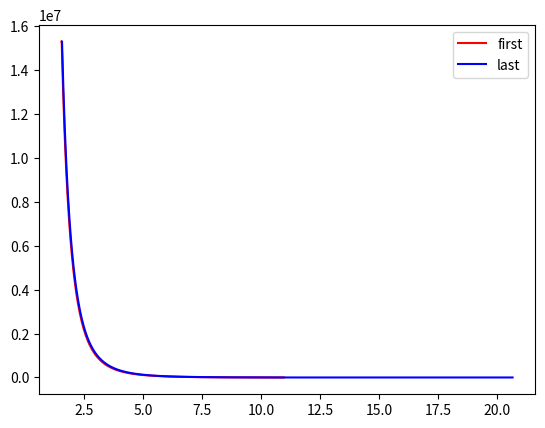

Recreate this plot in Python.
import matplotlib.pyplot as plt

eV = 1
cm = 1
energy = [1.5498 * eV, 1.55174 * eV, 1.55369 * eV, 1.55564 * eV, 1.55759 * eV, 1.55955 * eV, 1.56151 * eV, 1.56348 * eV,
 1.56546 * eV, 1.56744 * eV,
 1.56942 * eV, 1.57141 * eV, 1.5734 * eV, 1.5754 * eV, 1.57741 * eV, 1.57942 * eV, 1.58143 * eV, 1.58345 * eV,
 1.58548 * eV, 1.58751 * eV, 1.58954 * eV,
 1.59158 * eV, 1.59363 * eV, 1.59568 * eV, 1.59773 * eV, 1.5998 * eV, 1.60186 * eV, 1.60394 * eV, 1.60601 * eV,
 1.6081 * eV, 1.61018 * eV, 1.61228 * eV,
 1.61438 * eV, 1.61648 * eV, 1.61859 * eV, 1.62071 * eV, 1.62283 * eV, 1.62496 * eV, 1.62709 * eV, 1.62923 * eV,
 1.63137 * eV, 1.63352 * eV, 1.63568 * eV,
 1.63784 * eV, 1.64 * eV, 1.64217 * eV, 1.64435 * eV, 1.64654 * eV, 1.64873 * eV, 1.65092 * eV, 1.65312 * eV,
 1.65533 * eV, 1.65754 * eV, 1.65976 * eV,
 1.66199 * eV, 1.66422 * eV, 1.66645 * eV, 1.6687 * eV, 1.67095 * eV, 1.6732 * eV, 1.67546 * eV, 1.67773 * eV,
 1.68 * eV, 1.68228 * eV, 1.68457 * eV,
 1.68686 * eV, 1.68916 * eV, 1.69146 * eV, 1.69377 * eV, 1.69609 * eV, 1.69841 * eV, 1.70074 * eV, 1.70308 * eV,
 1.70542 * eV, 1.70777 * eV, 1.71013 * eV,
 1.71249 * eV, 1.71486 * eV, 1.71723 * eV, 1.71961 * eV, 1.722 * eV, 1.7244 * eV, 1.7268 * eV, 1.72921 * eV,
 1.73162 * eV, 1.73404 * eV, 1.73647 * eV,
 1.73891 * eV, 1.74135 * eV, 1.7438 * eV, 1.74626 * eV, 1.74872 * eV, 1.75119 * eV, 1.75367 * eV, 1.75615 * eV,
 1.75864 * eV, 1.76114 * eV, 1.76364 * eV,
 1.76616 * eV, 1.76868 * eV, 1.7712 * eV, 1.77374 * eV, 1.77628 * eV, 1.77883 * eV, 1.78138 * eV, 1.78395 * eV,
 1.78652 * eV, 1.78909 * eV, 1.79168 * eV,
 1.79427 * eV, 1.79687 * eV, 1.79948 * eV, 1.8021 * eV, 1.80472 * eV, 1.80735 * eV, 1.80999 * eV, 1.81263 * eV,
 1.81529 * eV, 1.81795 * eV, 1.82062 * eV,
 1.8233 * eV, 1.82598 * eV, 1.82868 * eV, 1.83138 * eV, 1.83409 * eV, 1.8368 * eV, 1.83953 * eV, 1.84226 * eV,
 1.845 * eV, 1.84775 * eV, 1.85051 * eV,
 1.85328 * eV, 1.85605 * eV, 1.85883 * eV, 1.86162 * eV, 1.86442 * eV, 1.86723 * eV, 1.87005 * eV, 1.87287 * eV,
 1.87571 * eV, 1.87855 * eV, 1.8814 * eV,
 1.88426 * eV, 1.88713 * eV, 1.89 * eV, 1.89289 * eV, 1.89578 * eV, 1.89869 * eV, 1.9016 * eV, 1.90452 * eV,
 1.90745 * eV, 1.91039 * eV, 1.91334 * eV,
 1.91629 * eV, 1.91926 * eV, 1.92224 * eV, 1.92522 * eV, 1.92821 * eV, 1.93122 * eV, 1.93423 * eV, 1.93725 * eV,
 1.94028 * eV, 1.94333 * eV, 1.94638 * eV,
 1.94944 * eV, 1.95251 * eV, 1.95559 * eV, 1.95868 * eV, 1.96178 * eV, 1.96488 * eV, 1.968 * eV, 1.97113 * eV,
 1.97427 * eV, 1.97742 * eV, 1.98058 * eV,
 1.98375 * eV, 1.98693 * eV, 1.99012 * eV, 1.99331 * eV, 1.99652 * eV, 1.99975 * eV, 2.00298 * eV, 2.00622 * eV,
 2.00947 * eV, 2.01273 * eV, 2.016 * eV,
 2.01929 * eV, 2.02258 * eV, 2.02589 * eV, 2.0292 * eV, 2.03253 * eV, 2.03587 * eV, 2.03921 * eV, 2.04257 * eV,
 2.04594 * eV, 2.04933 * eV, 2.05272 * eV,
 2.05612 * eV, 2.05954 * eV, 2.06296 * eV, 2.0664 * eV, 2.06985 * eV, 2.07331 * eV, 2.07679 * eV, 2.08027 * eV,
 2.08377 * eV, 2.08728 * eV, 2.0908 * eV,
 2.09433 * eV, 2.09787 * eV, 2.10143 * eV, 2.10499 * eV, 2.10857 * eV, 2.11217 * eV, 2.11577 * eV, 2.11939 * eV,
 2.12302 * eV, 2.12666 * eV, 2.13031 * eV,
 2.13398 * eV, 2.13766 * eV, 2.14135 * eV, 2.14506 * eV, 2.14877 * eV, 2.1525 * eV, 2.15625 * eV, 2.16 * eV,
 2.16377 * eV, 2.16756 * eV, 2.17135 * eV,
 2.17516 * eV, 2.17898 * eV, 2.18282 * eV, 2.18667 * eV, 2.19053 * eV, 2.19441 * eV, 2.1983 * eV, 2.20221 * eV,
 2.20612 * eV, 2.21006 * eV, 2.214 * eV,
 2.21796 * eV, 2.22194 * eV, 2.22593 * eV, 2.22993 * eV, 2.23395 * eV, 2.23798 * eV, 2.24203 * eV, 2.24609 * eV,
 2.25017 * eV, 2.25426 * eV, 2.25836 * eV,
 2.26249 * eV, 2.26662 * eV, 2.27077 * eV, 2.27494 * eV, 2.27912 * eV, 2.28332 * eV, 2.28753 * eV, 2.29176 * eV,
 2.296 * eV, 2.30026 * eV, 2.30454 * eV,
 2.30883 * eV, 2.31314 * eV, 2.31746 * eV, 2.3218 * eV, 2.32616 * eV, 2.33053 * eV, 2.33492 * eV, 2.33932 * eV,
 2.34375 * eV, 2.34819 * eV, 2.35264 * eV,
 2.35711 * eV, 2.3616 * eV, 2.36611 * eV, 2.37063 * eV, 2.37518 * eV, 2.37973 * eV, 2.38431 * eV, 2.38891 * eV,
 2.39352 * eV, 2.39815 * eV, 2.40279 * eV,
 2.40746 * eV, 2.41214 * eV, 2.41685 * eV, 2.42157 * eV, 2.42631 * eV, 2.43106 * eV, 2.43584 * eV, 2.44063 * eV,
 2.44545 * eV, 2.45028 * eV, 2.45513 * eV,
 2.46 * eV, 2.46489 * eV, 2.4698 * eV, 2.47473 * eV, 2.47968 * eV, 2.48465 * eV, 2.48964 * eV, 2.49465 * eV,
 2.49968 * eV, 2.50473 * eV, 2.5098 * eV,
 2.51489 * eV, 2.52 * eV, 2.52514 * eV, 2.53029 * eV, 2.53546 * eV, 2.54066 * eV, 2.54588 * eV, 2.55112 * eV,
 2.55638 * eV, 2.56166 * eV, 2.56696 * eV,
 2.57229 * eV, 2.57763 * eV, 2.583 * eV, 2.5884 * eV, 2.59381 * eV, 2.59925 * eV, 2.60471 * eV, 2.61019 * eV,
 2.6157 * eV, 2.62123 * eV, 2.62678 * eV,
 2.63236 * eV, 2.63796 * eV, 2.64359 * eV, 2.64924 * eV, 2.65491 * eV, 2.6606 * eV, 2.66633 * eV, 2.67207 * eV,
 2.67784 * eV, 2.68364 * eV, 2.68946 * eV,
 2.69531 * eV, 2.70118 * eV, 2.70708 * eV, 2.713 * eV, 2.71895 * eV, 2.72493 * eV, 2.73093 * eV, 2.73696 * eV,
 2.74301 * eV, 2.7491 * eV, 2.7552 * eV,
 2.76134 * eV, 2.7675 * eV, 2.7737 * eV, 2.77991 * eV, 2.78616 * eV, 2.79244 * eV, 2.79874 * eV, 2.80507 * eV,
 2.81143 * eV, 2.81782 * eV, 2.82424 * eV,
 2.83069 * eV, 2.83717 * eV, 2.84367 * eV, 2.85021 * eV, 2.85678 * eV, 2.86338 * eV, 2.87 * eV, 2.87666 * eV,
 2.88335 * eV, 2.89007 * eV, 2.89683 * eV,
 2.90361 * eV, 2.91043 * eV, 2.91728 * eV, 2.92416 * eV, 2.93107 * eV, 2.93801 * eV, 2.94499 * eV, 2.952 * eV,
 2.95905 * eV, 2.96613 * eV, 2.97324 * eV,
 2.98039 * eV, 2.98757 * eV, 2.99479 * eV, 3.00204 * eV, 3.00933 * eV, 3.01665 * eV, 3.024 * eV, 3.0314 * eV,
 3.03883 * eV, 3.04629 * eV, 3.0538 * eV,
 3.06134 * eV, 3.06892 * eV, 3.07653 * eV, 3.08418 * eV, 3.09188 * eV, 3.0996 * eV, 3.10737 * eV, 3.11518 * eV,
 3.12303 * eV, 3.13091 * eV, 3.13884 * eV,
 3.14681 * eV, 3.15481 * eV, 3.16286 * eV, 3.17095 * eV, 3.17908 * eV, 3.18725 * eV, 3.19547 * eV, 3.20373 * eV,
 3.21203 * eV, 3.22037 * eV, 3.22875 * eV,
 3.23719 * eV, 3.24566 * eV, 3.25418 * eV, 3.26274 * eV, 3.27135 * eV, 3.28001 * eV, 3.28871 * eV, 3.29745 * eV,
 3.30625 * eV, 3.31509 * eV, 3.32397 * eV,
 3.33291 * eV, 3.34189 * eV, 3.35092 * eV, 3.36001 * eV, 3.36914 * eV, 3.37832 * eV, 3.38755 * eV, 3.39683 * eV,
 3.40616 * eV, 3.41554 * eV, 3.42498 * eV,
 3.43447 * eV, 3.44401 * eV, 3.4536 * eV, 3.46325 * eV, 3.47295 * eV, 3.4827 * eV, 3.49251 * eV, 3.50238 * eV,
 3.5123 * eV, 3.52228 * eV, 3.53231 * eV,
 3.54241 * eV, 3.55256 * eV, 3.56276 * eV, 3.57303 * eV, 3.58336 * eV, 3.59374 * eV, 3.60419 * eV, 3.6147 * eV,
 3.62527 * eV, 3.6359 * eV, 3.64659 * eV,
 3.65735 * eV, 3.66817 * eV, 3.67906 * eV, 3.69001 * eV, 3.70102 * eV, 3.7121 * eV, 3.72325 * eV, 3.73446 * eV,
 3.74575 * eV, 3.7571 * eV, 3.76852 * eV,
 3.78001 * eV, 3.79157 * eV, 3.8032 * eV, 3.8149 * eV, 3.82667 * eV, 3.83852 * eV, 3.85044 * eV, 3.86244 * eV,
 3.87451 * eV, 3.88665 * eV, 3.89887 * eV,
 3.91117 * eV, 3.92355 * eV, 3.93601 * eV, 3.94854 * eV, 3.96116 * eV, 3.97385 * eV, 3.98663 * eV, 3.99949 * eV,
 4.01243 * eV, 4.02546 * eV, 4.03857 * eV,
 4.05177 * eV, 4.06506 * eV, 4.07843 * eV, 4.09189 * eV, 4.10544 * eV, 4.11908 * eV, 4.13281 * eV, 4.14663 * eV,
 4.16054 * eV, 4.17455 * eV, 4.18866 * eV,
 4.20285 * eV, 4.21715 * eV, 4.23154 * eV, 4.24603 * eV, 4.26063 * eV, 4.27532 * eV, 4.29011 * eV, 4.30501 * eV,
 4.32001 * eV, 4.33511 * eV, 4.35032 * eV,
 4.36564 * eV, 4.38107 * eV, 4.3966 * eV, 4.41225 * eV, 4.42801 * eV, 4.44388 * eV, 4.45986 * eV, 4.47596 * eV,
 4.49218 * eV, 4.50852 * eV, 4.52497 * eV,
 4.54155 * eV, 4.55824 * eV, 4.57506 * eV, 4.59201 * eV, 4.60908 * eV, 4.62628 * eV, 4.6436 * eV, 4.66106 * eV,
 4.67865 * eV, 4.69637 * eV, 4.71423 * eV,
 4.73222 * eV, 4.75035 * eV, 4.76862 * eV, 4.78703 * eV, 4.80559 * eV, 4.82429 * eV, 4.84313 * eV, 4.86213 * eV,
 4.88127 * eV, 4.90056 * eV, 4.92001 * eV,
 4.93961 * eV, 4.95937 * eV, 4.97928 * eV, 4.99936 * eV, 5.0196 * eV, 5.04001 * eV, 5.06058 * eV, 5.08132 * eV,
 5.10223 * eV, 5.12331 * eV, 5.14457 * eV,
 5.16601 * eV, 5.18762 * eV, 5.20942 * eV, 5.2314 * eV, 5.25357 * eV, 5.27592 * eV, 5.29847 * eV, 5.32121 * eV,
 5.34415 * eV, 5.36728 * eV, 5.39062 * eV,
 5.41416 * eV, 5.4379 * eV, 5.46186 * eV, 5.48603 * eV, 5.51041 * eV, 5.53501 * eV, 5.55983 * eV, 5.58487 * eV,
 5.61014 * eV, 5.63564 * eV, 5.66138 * eV,
 5.68735 * eV, 5.71356 * eV, 5.74001 * eV, 5.76671 * eV, 5.79365 * eV, 5.82085 * eV, 5.84831 * eV, 5.87603 * eV,
 5.90401 * eV, 5.93226 * eV, 5.96078 * eV,
 5.98957 * eV, 6.01865 * eV, 6.04801 * eV, 6.07766 * eV, 6.1076 * eV, 6.13783 * eV, 6.16837 * eV, 6.19921 * eV,
 6.23036 * eV, 6.26183 * eV, 6.29361 * eV,
 6.32572 * eV, 6.35816 * eV, 6.39094 * eV, 6.42405 * eV, 6.45751 * eV, 6.49132 * eV, 6.52548 * eV, 6.56001 * eV,
 6.5949 * eV, 6.63017 * eV, 6.66582 * eV,
 6.70185 * eV, 6.73827 * eV, 6.77509 * eV, 6.81232 * eV, 6.84996 * eV, 6.88801 * eV, 6.92649 * eV, 6.9654 * eV,
 7.00476 * eV, 7.04456 * eV, 7.08481 * eV,
 7.12553 * eV, 7.16672 * eV, 7.20838 * eV, 7.25054 * eV, 7.29319 * eV, 7.33634 * eV, 7.38001 * eV, 7.4242 * eV,
 7.46893 * eV, 7.51419 * eV, 7.56001 * eV,
 7.60639 * eV, 7.65335 * eV, 7.70088 * eV, 7.74901 * eV, 7.79775 * eV, 7.8471 * eV, 7.89708 * eV, 7.9477 * eV,
 7.99898 * eV, 8.05092 * eV, 8.10354 * eV,
 8.15685 * eV, 8.21087 * eV, 8.26561 * eV, 8.32109 * eV, 8.37731 * eV, 8.4343 * eV, 8.49207 * eV, 8.55063 * eV,
 8.61001 * eV, 8.67022 * eV, 8.73128 * eV,
 8.79321 * eV, 8.85601 * eV, 8.91973 * eV, 8.98436 * eV, 9.04994 * eV, 9.11648 * eV, 9.18401 * eV, 9.25255 * eV,
 9.32212 * eV, 9.39274 * eV, 9.46444 * eV,
 9.53725 * eV, 9.61118 * eV, 9.68626 * eV, 9.76254 * eV, 9.84002 * eV, 9.91874 * eV, 9.99872 * eV, 10.08 * eV,
 10.1626 * eV, 10.2466 * eV, 10.332 * eV,
 10.4188 * eV, 10.5071 * eV, 10.5969 * eV, 10.6883 * eV, 10.7812 * eV, 10.8758 * eV, 10.9721 * eV, 11.07 * eV,
 11.1697 * eV, 11.2713 * eV, 11.3747 * eV,
 11.48 * eV, 11.5873 * eV, 20.664 * eV]

absl = [1.531e+07 * cm, 1.531e+07 * cm, 1.523e+07 * cm, 1.514e+07 * cm, 1.506e+07 * cm, 1.498e+07 * cm,
                       1.491e+07 * cm, 1.483e+07 * cm, 1.475e+07 * cm, 1.467e+07 * cm,
                       1.459e+07 * cm, 1.451e+07 * cm, 1.444e+07 * cm, 1.436e+07 * cm, 1.428e+07 * cm, 1.421e+07 * cm,
                       1.413e+07 * cm, 1.406e+07 * cm, 1.398e+07 * cm, 1.391e+07 * cm, 1.383e+07 * cm,
                       1.376e+07 * cm, 1.368e+07 * cm, 1.361e+07 * cm, 1.354e+07 * cm, 1.347e+07 * cm, 1.339e+07 * cm,
                       1.332e+07 * cm, 1.325e+07 * cm, 1.318e+07 * cm, 1.311e+07 * cm, 1.304e+07 * cm,
                       1.297e+07 * cm, 1.29e+07 * cm, 1.283e+07 * cm, 1.276e+07 * cm, 1.269e+07 * cm, 1.262e+07 * cm,
                       1.255e+07 * cm, 1.248e+07 * cm, 1.241e+07 * cm, 1.235e+07 * cm, 1.228e+07 * cm,
                       1.221e+07 * cm, 1.215e+07 * cm, 1.208e+07 * cm, 1.201e+07 * cm, 1.195e+07 * cm, 1.188e+07 * cm,
                       1.182e+07 * cm, 1.175e+07 * cm, 1.169e+07 * cm, 1.162e+07 * cm, 1.156e+07 * cm,
                       1.149e+07 * cm, 1.143e+07 * cm, 1.137e+07 * cm, 1.13e+07 * cm, 1.124e+07 * cm, 1.118e+07 * cm,
                       1.112e+07 * cm, 1.106e+07 * cm, 1.099e+07 * cm, 1.093e+07 * cm, 1.087e+07 * cm,
                       1.081e+07 * cm, 1.075e+07 * cm, 1.069e+07 * cm, 1.063e+07 * cm, 1.057e+07 * cm, 1.051e+07 * cm,
                       1.045e+07 * cm, 1.039e+07 * cm, 1.033e+07 * cm, 1.028e+07 * cm, 1.022e+07 * cm,
                       1.016e+07 * cm, 1.01e+07 * cm, 1.005e+07 * cm, 9.988e+06 * cm, 9.931e+06 * cm, 9.875e+06 * cm,
                       9.818e+06 * cm, 9.762e+06 * cm, 9.706e+06 * cm, 9.651e+06 * cm, 9.596e+06 * cm,
                       9.541e+06 * cm, 9.486e+06 * cm, 9.431e+06 * cm, 9.377e+06 * cm, 9.323e+06 * cm, 9.269e+06 * cm,
                       9.215e+06 * cm, 9.162e+06 * cm, 9.109e+06 * cm, 9.056e+06 * cm, 9.003e+06 * cm,
                       8.951e+06 * cm, 8.898e+06 * cm, 8.847e+06 * cm, 8.795e+06 * cm, 8.743e+06 * cm, 8.692e+06 * cm,
                       8.641e+06 * cm, 8.59e+06 * cm, 8.54e+06 * cm, 8.489e+06 * cm, 8.439e+06 * cm,
                       8.389e+06 * cm, 8.34e+06 * cm, 8.29e+06 * cm, 8.241e+06 * cm, 8.192e+06 * cm, 8.143e+06 * cm,
                       8.095e+06 * cm, 8.047e+06 * cm, 7.998e+06 * cm, 7.951e+06 * cm, 7.903e+06 * cm,
                       7.856e+06 * cm, 7.808e+06 * cm, 7.761e+06 * cm, 7.715e+06 * cm, 7.668e+06 * cm, 7.622e+06 * cm,
                       7.576e+06 * cm, 7.53e+06 * cm, 7.484e+06 * cm, 7.438e+06 * cm, 7.393e+06 * cm,
                       7.348e+06 * cm, 7.303e+06 * cm, 7.259e+06 * cm, 7.214e+06 * cm, 7.17e+06 * cm, 7.126e+06 * cm,
                       7.082e+06 * cm, 7.038e+06 * cm, 6.995e+06 * cm, 6.952e+06 * cm, 6.909e+06 * cm,
                       6.866e+06 * cm, 6.823e+06 * cm, 6.781e+06 * cm, 6.739e+06 * cm, 6.697e+06 * cm, 6.655e+06 * cm,
                       6.613e+06 * cm, 6.572e+06 * cm, 6.531e+06 * cm, 6.49e+06 * cm, 6.449e+06 * cm,
                       6.408e+06 * cm, 6.368e+06 * cm, 6.328e+06 * cm, 6.288e+06 * cm, 6.248e+06 * cm, 6.208e+06 * cm,
                       6.169e+06 * cm, 6.129e+06 * cm, 6.09e+06 * cm, 6.051e+06 * cm, 6.013e+06 * cm,
                       5.974e+06 * cm, 5.936e+06 * cm, 5.898e+06 * cm, 5.86e+06 * cm, 5.822e+06 * cm, 5.784e+06 * cm,
                       5.747e+06 * cm, 5.71e+06 * cm, 5.673e+06 * cm, 5.636e+06 * cm, 5.599e+06 * cm,
                       5.563e+06 * cm, 5.526e+06 * cm, 5.49e+06 * cm, 5.454e+06 * cm, 5.418e+06 * cm, 5.383e+06 * cm,
                       5.347e+06 * cm, 5.312e+06 * cm, 5.277e+06 * cm, 5.242e+06 * cm, 5.207e+06 * cm,
                       5.173e+06 * cm, 5.138e+06 * cm, 5.104e+06 * cm, 5.07e+06 * cm, 5.036e+06 * cm, 5.002e+06 * cm,
                       4.969e+06 * cm, 4.936e+06 * cm, 4.902e+06 * cm, 4.869e+06 * cm, 4.837e+06 * cm,
                       4.804e+06 * cm, 4.771e+06 * cm, 4.739e+06 * cm, 4.707e+06 * cm, 4.675e+06 * cm, 4.643e+06 * cm,
                       4.611e+06 * cm, 4.58e+06 * cm, 4.548e+06 * cm, 4.517e+06 * cm, 4.486e+06 * cm,
                       4.455e+06 * cm, 4.424e+06 * cm, 4.394e+06 * cm, 4.363e+06 * cm, 4.333e+06 * cm, 4.303e+06 * cm,
                       4.273e+06 * cm, 4.243e+06 * cm, 4.214e+06 * cm, 4.184e+06 * cm, 4.155e+06 * cm,
                       4.126e+06 * cm, 4.097e+06 * cm, 4.068e+06 * cm, 4.039e+06 * cm, 4.011e+06 * cm, 3.982e+06 * cm,
                       3.954e+06 * cm, 3.926e+06 * cm, 3.898e+06 * cm, 3.87e+06 * cm, 3.842e+06 * cm,
                       3.815e+06 * cm, 3.788e+06 * cm, 3.76e+06 * cm, 3.733e+06 * cm, 3.706e+06 * cm, 3.68e+06 * cm,
                       3.653e+06 * cm, 3.627e+06 * cm, 3.6e+06 * cm, 3.574e+06 * cm, 3.548e+06 * cm,
                       3.522e+06 * cm, 3.496e+06 * cm, 3.471e+06 * cm, 3.445e+06 * cm, 3.42e+06 * cm, 3.395e+06 * cm,
                       3.37e+06 * cm, 3.345e+06 * cm, 3.32e+06 * cm, 3.295e+06 * cm, 3.271e+06 * cm,
                       3.246e+06 * cm, 3.222e+06 * cm, 3.198e+06 * cm, 3.174e+06 * cm, 3.15e+06 * cm, 3.126e+06 * cm,
                       3.103e+06 * cm, 3.079e+06 * cm, 3.056e+06 * cm, 3.033e+06 * cm, 3.01e+06 * cm,
                       2.987e+06 * cm, 2.964e+06 * cm, 2.942e+06 * cm, 2.919e+06 * cm, 2.897e+06 * cm, 2.874e+06 * cm,
                       2.852e+06 * cm, 2.83e+06 * cm, 2.808e+06 * cm, 2.787e+06 * cm, 2.765e+06 * cm,
                       2.744e+06 * cm, 2.722e+06 * cm, 2.701e+06 * cm, 2.68e+06 * cm, 2.659e+06 * cm, 2.638e+06 * cm,
                       2.617e+06 * cm, 2.597e+06 * cm, 2.576e+06 * cm, 2.556e+06 * cm, 2.535e+06 * cm,
                       2.515e+06 * cm, 2.495e+06 * cm, 2.475e+06 * cm, 2.455e+06 * cm, 2.436e+06 * cm, 2.416e+06 * cm,
                       2.397e+06 * cm, 2.378e+06 * cm, 2.358e+06 * cm, 2.339e+06 * cm, 2.32e+06 * cm,
                       2.301e+06 * cm, 2.283e+06 * cm, 2.264e+06 * cm, 2.245e+06 * cm, 2.227e+06 * cm, 2.209e+06 * cm,
                       2.191e+06 * cm, 2.173e+06 * cm, 2.155e+06 * cm, 2.137e+06 * cm, 2.119e+06 * cm,
                       2.101e+06 * cm, 2.084e+06 * cm, 2.066e+06 * cm, 2.049e+06 * cm, 2.032e+06 * cm, 2.015e+06 * cm,
                       1.998e+06 * cm, 1.981e+06 * cm, 1.964e+06 * cm, 1.948e+06 * cm, 1.931e+06 * cm,
                       1.915e+06 * cm, 1.898e+06 * cm, 1.882e+06 * cm, 1.866e+06 * cm, 1.85e+06 * cm, 1.834e+06 * cm,
                       1.818e+06 * cm, 1.802e+06 * cm, 1.787e+06 * cm, 1.771e+06 * cm, 1.756e+06 * cm,
                       1.74e+06 * cm, 1.725e+06 * cm, 1.71e+06 * cm, 1.695e+06 * cm, 1.68e+06 * cm, 1.665e+06 * cm,
                       1.651e+06 * cm, 1.636e+06 * cm, 1.621e+06 * cm, 1.607e+06 * cm, 1.593e+06 * cm,
                       1.578e+06 * cm, 1.564e+06 * cm, 1.55e+06 * cm, 1.536e+06 * cm, 1.522e+06 * cm, 1.509e+06 * cm,
                       1.495e+06 * cm, 1.481e+06 * cm, 1.468e+06 * cm, 1.454e+06 * cm, 1.441e+06 * cm,
                       1.428e+06 * cm, 1.415e+06 * cm, 1.402e+06 * cm, 1.389e+06 * cm, 1.376e+06 * cm, 1.363e+06 * cm,
                       1.35e+06 * cm, 1.338e+06 * cm, 1.325e+06 * cm, 1.313e+06 * cm, 1.3e+06 * cm,
                       1.288e+06 * cm, 1.276e+06 * cm, 1.264e+06 * cm, 1.252e+06 * cm, 1.24e+06 * cm, 1.228e+06 * cm,
                       1.216e+06 * cm, 1.205e+06 * cm, 1.193e+06 * cm, 1.182e+06 * cm, 1.17e+06 * cm,
                       1.159e+06 * cm, 1.148e+06 * cm, 1.136e+06 * cm, 1.125e+06 * cm, 1.114e+06 * cm, 1.103e+06 * cm,
                       1.093e+06 * cm, 1.082e+06 * cm, 1.071e+06 * cm, 1.06e+06 * cm, 1.05e+06 * cm,
                       1.039e+06 * cm, 1.029e+06 * cm, 1.019e+06 * cm, 1.009e+06 * cm, 998400 * cm, 988300 * cm,
                       978300 * cm, 968400 * cm, 958500 * cm, 948800 * cm, 939100 * cm, 929400 * cm, 919900 * cm,
                       910400 * cm, 901000 * cm, 891600 * cm, 882400 * cm, 873200 * cm, 864100 * cm, 855000 * cm,
                       846000 * cm, 837100 * cm, 828200 * cm, 819500 * cm, 810800 * cm, 802100 * cm, 793600 * cm,
                       785100 * cm,
                       776600 * cm, 768200 * cm, 759900 * cm, 751700 * cm, 743500 * cm, 735400 * cm, 727400 * cm,
                       719400 * cm, 711500 * cm, 703700 * cm, 695900 * cm, 688200 * cm, 680500 * cm, 672900 * cm,
                       665400 * cm,
                       657900 * cm, 650500 * cm, 643200 * cm, 635900 * cm, 628700 * cm, 621500 * cm, 614400 * cm,
                       607400 * cm, 600400 * cm, 593500 * cm, 586600 * cm, 579800 * cm, 573100 * cm, 566400 * cm,
                       559700 * cm,
                       553200 * cm, 546600 * cm, 540200 * cm, 533800 * cm, 527400 * cm, 521100 * cm, 514900 * cm,
                       508700 * cm, 502600 * cm, 496500 * cm, 490500 * cm, 484500 * cm, 478600 * cm, 472800 * cm,
                       466900 * cm, 461200 * cm,
                       455500 * cm, 449800 * cm, 444200 * cm, 438700 * cm, 433200 * cm, 427800 * cm, 422400 * cm,
                       417000 * cm, 411700 * cm, 406500 * cm, 401300 * cm, 396100 * cm, 391000 * cm, 386000 * cm,
                       381000 * cm, 376000 * cm,
                       371100 * cm, 366200 * cm, 361400 * cm, 356600 * cm, 351900 * cm, 347200 * cm, 342600 * cm,
                       338000 * cm, 333500 * cm, 329000 * cm, 324500 * cm, 320100 * cm, 315800 * cm, 311400 * cm,
                       307200 * cm, 302900 * cm,
                       298700 * cm, 294600 * cm, 290500 * cm, 286400 * cm, 282400 * cm, 278400 * cm, 274500 * cm,
                       270500 * cm, 266700 * cm, 262900 * cm, 259100 * cm, 255300 * cm, 251600 * cm, 248000 * cm,
                       244300 * cm, 240800 * cm,
                       237200 * cm, 233700 * cm, 230200 * cm, 226800 * cm, 223400 * cm, 220000 * cm, 216700 * cm,
                       213400 * cm, 210200 * cm, 207000 * cm, 203800 * cm, 200600 * cm, 197500 * cm, 194400 * cm,
                       191400 * cm, 188400 * cm,
                       185400 * cm, 182500 * cm, 179600 * cm, 176700 * cm, 173900 * cm, 171100 * cm, 168300 * cm,
                       165600 * cm, 162900 * cm, 160200 * cm, 157500 * cm, 154900 * cm, 152300 * cm, 149800 * cm,
                       147300 * cm, 144800 * cm,
                       142300 * cm, 139900 * cm, 137500 * cm, 135100 * cm, 132800 * cm, 130500 * cm, 128200 * cm,
                       125900 * cm, 123700 * cm, 121500 * cm, 119300 * cm, 117200 * cm, 115100 * cm, 113000 * cm,
                       110900 * cm, 108900 * cm,
                       106900 * cm, 104900 * cm, 103000 * cm, 101000 * cm, 99120 * cm, 97250 * cm, 95390 * cm,
                       93560 * cm, 91760 * cm, 89980 * cm, 88230 * cm, 86500 * cm, 84790 * cm, 83110 * cm, 81450 * cm,
                       79810 * cm, 78200 * cm, 76610 * cm,
                       75040 * cm, 73500 * cm, 71980 * cm, 70480 * cm, 69000 * cm, 67540 * cm, 66110 * cm, 64690 * cm,
                       63300 * cm, 61930 * cm, 60570 * cm, 59240 * cm, 57930 * cm, 56640 * cm, 55370 * cm, 54120 * cm,
                       52890 * cm, 51670 * cm,
                       50480 * cm, 49310 * cm, 48150 * cm, 47010 * cm, 45890 * cm, 44790 * cm, 43710 * cm, 42650 * cm,
                       41600 * cm, 40570 * cm, 39560 * cm, 38560 * cm, 37580 * cm, 36620 * cm, 35680 * cm, 34750 * cm,
                       33830 * cm, 32940 * cm,
                       32060 * cm, 31190 * cm, 30340 * cm, 29510 * cm, 28690 * cm, 27880 * cm, 27090 * cm, 26320 * cm,
                       25560 * cm, 24810 * cm, 24080 * cm, 23370 * cm, 22660 * cm, 21970 * cm, 21300 * cm, 20630 * cm,
                       19980 * cm, 19350 * cm,
                       18720 * cm, 18110 * cm, 17510 * cm, 16930 * cm, 16350 * cm, 15790 * cm, 15240 * cm, 14710 * cm,
                       14180 * cm, 13670 * cm, 13160 * cm, 12670 * cm, 12190 * cm, 11720 * cm, 11270 * cm, 10820 * cm,
                       10380 * cm, 9955 * cm, 9539 * cm,
                       9133 * cm, 8738 * cm, 8352 * cm, 7977 * cm, 7611 * cm, 7255 * cm, 6908 * cm, 6571 * cm,
                       6243 * cm, 5924 * cm, 5614 * cm, 5314 * cm, 5022 * cm, 4739 * cm, 4464 * cm, 4199 * cm,
                       3941 * cm, 3693 * cm, 3452 * cm, 3220 * cm, 2996 * cm,
                       2780 * cm, 2572 * cm, 2373 * cm, 2181 * cm, 1997 * cm, 1821 * cm, 1653 * cm, 1493 * cm,
                       1341 * cm, 1196 * cm, 1060 * cm, 931.2 * cm, 810.7 * cm, 698.1 * cm, 593.7 * cm, 497.4 * cm,
                       409.5 * cm, 330 * cm, 259 * cm, 196.7 * cm,
                       143.1 * cm, 98.42 * cm]

energy2  = [ 1.5498*eV, 1.5498*eV, 1.55174*eV, 1.55369*eV, 1.55564*eV, 1.55759*eV, 1.55955*eV, 1.56151*eV, 1.56348*eV, 1.56546*eV, 1.56744*eV,
                                  1.56942*eV, 1.57141*eV, 1.5734*eV, 1.5754*eV, 1.57741*eV, 1.57942*eV, 1.58143*eV, 1.58345*eV, 1.58548*eV, 1.58751*eV, 1.58954*eV,
                                  1.59158*eV, 1.59363*eV, 1.59568*eV, 1.59773*eV, 1.5998*eV, 1.60186*eV, 1.60394*eV, 1.60601*eV, 1.6081*eV, 1.61018*eV, 1.61228*eV,
                                  1.61438*eV, 1.61648*eV, 1.61859*eV, 1.62071*eV, 1.62283*eV, 1.62496*eV, 1.62709*eV, 1.62923*eV, 1.63137*eV, 1.63352*eV, 1.63568*eV,
                                  1.63784*eV, 1.64*eV, 1.64217*eV, 1.64435*eV, 1.64654*eV, 1.64873*eV, 1.65092*eV, 1.65312*eV, 1.65533*eV, 1.65754*eV, 1.65976*eV,
                                  1.66199*eV, 1.66422*eV, 1.66645*eV, 1.6687*eV, 1.67095*eV, 1.6732*eV, 1.67546*eV, 1.67773*eV, 1.68*eV, 1.68228*eV, 1.68457*eV,
                                  1.68686*eV, 1.68916*eV, 1.69146*eV, 1.69377*eV, 1.69609*eV, 1.69841*eV, 1.70074*eV, 1.70308*eV, 1.70542*eV, 1.70777*eV, 1.71013*eV,
                                  1.71249*eV, 1.71486*eV, 1.71723*eV, 1.71961*eV, 1.722*eV, 1.7244*eV, 1.7268*eV, 1.72921*eV, 1.73162*eV, 1.73404*eV, 1.73647*eV,
                                  1.73891*eV, 1.74135*eV, 1.7438*eV, 1.74626*eV, 1.74872*eV, 1.75119*eV, 1.75367*eV, 1.75615*eV, 1.75864*eV, 1.76114*eV, 1.76364*eV,
                                  1.76616*eV, 1.76868*eV, 1.7712*eV, 1.77374*eV, 1.77628*eV, 1.77883*eV, 1.78138*eV, 1.78395*eV, 1.78652*eV, 1.78909*eV, 1.79168*eV,
                                  1.79427*eV, 1.79687*eV, 1.79948*eV, 1.8021*eV, 1.80472*eV, 1.80735*eV, 1.80999*eV, 1.81263*eV, 1.81529*eV, 1.81795*eV, 1.82062*eV,
                                  1.8233*eV, 1.82598*eV, 1.82868*eV, 1.83138*eV, 1.83409*eV, 1.8368*eV, 1.83953*eV, 1.84226*eV, 1.845*eV, 1.84775*eV, 1.85051*eV,
                                  1.85328*eV, 1.85605*eV, 1.85883*eV, 1.86162*eV, 1.86442*eV, 1.86723*eV, 1.87005*eV, 1.87287*eV, 1.87571*eV, 1.87855*eV, 1.8814*eV,
                                  1.88426*eV, 1.88713*eV, 1.89*eV, 1.89289*eV, 1.89578*eV, 1.89869*eV, 1.9016*eV, 1.90452*eV, 1.90745*eV, 1.91039*eV, 1.91334*eV,
                                  1.91629*eV, 1.91926*eV, 1.92224*eV, 1.92522*eV, 1.92821*eV, 1.93122*eV, 1.93423*eV, 1.93725*eV, 1.94028*eV, 1.94333*eV, 1.94638*eV,
                                  1.94944*eV, 1.95251*eV, 1.95559*eV, 1.95868*eV, 1.96178*eV, 1.96488*eV, 1.968*eV, 1.97113*eV, 1.97427*eV, 1.97742*eV, 1.98058*eV,
                                  1.98375*eV, 1.98693*eV, 1.99012*eV, 1.99331*eV, 1.99652*eV, 1.99975*eV, 2.00298*eV, 2.00622*eV, 2.00947*eV, 2.01273*eV, 2.016*eV,
                                  2.01929*eV, 2.02258*eV, 2.02589*eV, 2.0292*eV, 2.03253*eV, 2.03587*eV, 2.03921*eV, 2.04257*eV, 2.04594*eV, 2.04933*eV, 2.05272*eV,
                                  2.05612*eV, 2.05954*eV, 2.06296*eV, 2.0664*eV, 2.06985*eV, 2.07331*eV, 2.07679*eV, 2.08027*eV, 2.08377*eV, 2.08728*eV, 2.0908*eV,
                                  2.09433*eV, 2.09787*eV, 2.10143*eV, 2.10499*eV, 2.10857*eV, 2.11217*eV, 2.11577*eV, 2.11939*eV, 2.12302*eV, 2.12666*eV, 2.13031*eV,
                                  2.13398*eV, 2.13766*eV, 2.14135*eV, 2.14506*eV, 2.14877*eV, 2.1525*eV, 2.15625*eV, 2.16*eV, 2.16377*eV, 2.16756*eV, 2.17135*eV,
                                  2.17516*eV, 2.17898*eV, 2.18282*eV, 2.18667*eV, 2.19053*eV, 2.19441*eV, 2.1983*eV, 2.20221*eV, 2.20612*eV, 2.21006*eV, 2.214*eV,
                                  2.21796*eV, 2.22194*eV, 2.22593*eV, 2.22993*eV, 2.23395*eV, 2.23798*eV, 2.24203*eV, 2.24609*eV, 2.25017*eV, 2.25426*eV, 2.25836*eV,
                                  2.26249*eV, 2.26662*eV, 2.27077*eV, 2.27494*eV, 2.27912*eV, 2.28332*eV, 2.28753*eV, 2.29176*eV, 2.296*eV, 2.30026*eV, 2.30454*eV,
                                  2.30883*eV, 2.31314*eV, 2.31746*eV, 2.3218*eV, 2.32616*eV, 2.33053*eV, 2.33492*eV, 2.33932*eV, 2.34375*eV, 2.34819*eV, 2.35264*eV,
                                  2.35711*eV, 2.3616*eV, 2.36611*eV, 2.37063*eV, 2.37518*eV, 2.37973*eV, 2.38431*eV, 2.38891*eV, 2.39352*eV, 2.39815*eV, 2.40279*eV,
                                  2.40746*eV, 2.41214*eV, 2.41685*eV, 2.42157*eV, 2.42631*eV, 2.43106*eV, 2.43584*eV, 2.44063*eV, 2.44545*eV, 2.45028*eV, 2.45513*eV,
                                  2.46*eV, 2.46489*eV, 2.4698*eV, 2.47473*eV, 2.47968*eV, 2.48465*eV, 2.48964*eV, 2.49465*eV, 2.49968*eV, 2.50473*eV, 2.5098*eV,
                                  2.51489*eV, 2.52*eV, 2.52514*eV, 2.53029*eV, 2.53546*eV, 2.54066*eV, 2.54588*eV, 2.55112*eV, 2.55638*eV, 2.56166*eV, 2.56696*eV,
                                  2.57229*eV, 2.57763*eV, 2.583*eV, 2.5884*eV, 2.59381*eV, 2.59925*eV, 2.60471*eV, 2.61019*eV, 2.6157*eV, 2.62123*eV, 2.62678*eV,
                                  2.63236*eV, 2.63796*eV, 2.64359*eV, 2.64924*eV, 2.65491*eV, 2.6606*eV, 2.66633*eV, 2.67207*eV, 2.67784*eV, 2.68364*eV, 2.68946*eV,
                                  2.69531*eV, 2.70118*eV, 2.70708*eV, 2.713*eV, 2.71895*eV, 2.72493*eV, 2.73093*eV, 2.73696*eV, 2.74301*eV, 2.7491*eV, 2.7552*eV,
                                  2.76134*eV, 2.7675*eV, 2.7737*eV, 2.77991*eV, 2.78616*eV, 2.79244*eV, 2.79874*eV, 2.80507*eV, 2.81143*eV, 2.81782*eV, 2.82424*eV,
                                  2.83069*eV, 2.83717*eV, 2.84367*eV, 2.85021*eV, 2.85678*eV, 2.86338*eV, 2.87*eV, 2.87666*eV, 2.88335*eV, 2.89007*eV, 2.89683*eV,
                                  2.90361*eV, 2.91043*eV, 2.91728*eV, 2.92416*eV, 2.93107*eV, 2.93801*eV, 2.94499*eV, 2.952*eV, 2.95905*eV, 2.96613*eV, 2.97324*eV,
                                  2.98039*eV, 2.98757*eV, 2.99479*eV, 3.00204*eV, 3.00933*eV, 3.01665*eV, 3.024*eV, 3.0314*eV, 3.03883*eV, 3.04629*eV, 3.0538*eV,
                                  3.06134*eV, 3.06892*eV, 3.07653*eV, 3.08418*eV, 3.09188*eV, 3.0996*eV, 3.10737*eV, 3.11518*eV, 3.12303*eV, 3.13091*eV, 3.13884*eV,
                                  3.14681*eV, 3.15481*eV, 3.16286*eV, 3.17095*eV, 3.17908*eV, 3.18725*eV, 3.19547*eV, 3.20373*eV, 3.21203*eV, 3.22037*eV, 3.22875*eV,
                                  3.23719*eV, 3.24566*eV, 3.25418*eV, 3.26274*eV, 3.27135*eV, 3.28001*eV, 3.28871*eV, 3.29745*eV, 3.30625*eV, 3.31509*eV, 3.32397*eV,
                                  3.33291*eV, 3.34189*eV, 3.35092*eV, 3.36001*eV, 3.36914*eV, 3.37832*eV, 3.38755*eV, 3.39683*eV, 3.40616*eV, 3.41554*eV, 3.42498*eV,
                                  3.43447*eV, 3.44401*eV, 3.4536*eV, 3.46325*eV, 3.47295*eV, 3.4827*eV, 3.49251*eV, 3.50238*eV, 3.5123*eV, 3.52228*eV, 3.53231*eV,
                                  3.54241*eV, 3.55256*eV, 3.56276*eV, 3.57303*eV, 3.58336*eV, 3.59374*eV, 3.60419*eV, 3.6147*eV, 3.62527*eV, 3.6359*eV, 3.64659*eV,
                                  3.65735*eV, 3.66817*eV, 3.67906*eV, 3.69001*eV, 3.70102*eV, 3.7121*eV, 3.72325*eV, 3.73446*eV, 3.74575*eV, 3.7571*eV, 3.76852*eV,
                                  3.78001*eV, 3.79157*eV, 3.8032*eV, 3.8149*eV, 3.82667*eV, 3.83852*eV, 3.85044*eV, 3.86244*eV, 3.87451*eV, 3.88665*eV, 3.89887*eV,
                                  3.91117*eV, 3.92355*eV, 3.93601*eV, 3.94854*eV, 3.96116*eV, 3.97385*eV, 3.98663*eV, 3.99949*eV, 4.01243*eV, 4.02546*eV, 4.03857*eV,
                                  4.05177*eV, 4.06506*eV, 4.07843*eV, 4.09189*eV, 4.10544*eV, 4.11908*eV, 4.13281*eV, 4.14663*eV, 4.16054*eV, 4.17455*eV, 4.18866*eV,
                                  4.20285*eV, 4.21715*eV, 4.23154*eV, 4.24603*eV, 4.26063*eV, 4.27532*eV, 4.29011*eV, 4.30501*eV, 4.32001*eV, 4.33511*eV, 4.35032*eV,
                                  4.36564*eV, 4.38107*eV, 4.3966*eV, 4.41225*eV, 4.42801*eV, 4.44388*eV, 4.45986*eV, 4.47596*eV, 4.49218*eV, 4.50852*eV, 4.52497*eV,
                                  4.54155*eV, 4.55824*eV, 4.57506*eV, 4.59201*eV, 4.60908*eV, 4.62628*eV, 4.6436*eV, 4.66106*eV, 4.67865*eV, 4.69637*eV, 4.71423*eV,
                                  4.73222*eV, 4.75035*eV, 4.76862*eV, 4.78703*eV, 4.80559*eV, 4.82429*eV, 4.84313*eV, 4.86213*eV, 4.88127*eV, 4.90056*eV, 4.92001*eV,
                                  4.93961*eV, 4.95937*eV, 4.97928*eV, 4.99936*eV, 5.0196*eV, 5.04001*eV, 5.06058*eV, 5.08132*eV, 5.10223*eV, 5.12331*eV, 5.14457*eV,
                                  5.16601*eV, 5.18762*eV, 5.20942*eV, 5.2314*eV, 5.25357*eV, 5.27592*eV, 5.29847*eV, 5.32121*eV, 5.34415*eV, 5.36728*eV, 5.39062*eV,
                                  5.41416*eV, 5.4379*eV, 5.46186*eV, 5.48603*eV, 5.51041*eV, 5.53501*eV, 5.55983*eV, 5.58487*eV, 5.61014*eV, 5.63564*eV, 5.66138*eV,
                                  5.68735*eV, 5.71356*eV, 5.74001*eV, 5.76671*eV, 5.79365*eV, 5.82085*eV, 5.84831*eV, 5.87603*eV, 5.90401*eV, 5.93226*eV, 5.96078*eV,
                                  5.98957*eV, 6.01865*eV, 6.04801*eV, 6.07766*eV, 6.1076*eV, 6.13783*eV, 6.16837*eV, 6.19921*eV, 6.23036*eV, 6.26183*eV, 6.29361*eV,
                                  6.32572*eV, 6.35816*eV, 6.39094*eV, 6.42405*eV, 6.45751*eV, 6.49132*eV, 6.52548*eV, 6.56001*eV, 6.5949*eV, 6.63017*eV, 6.66582*eV,
                                  6.70185*eV, 6.73827*eV, 6.77509*eV, 6.81232*eV, 6.84996*eV, 6.88801*eV, 6.92649*eV, 6.9654*eV, 7.00476*eV, 7.04456*eV, 7.08481*eV,
                                  7.12553*eV, 7.16672*eV, 7.20838*eV, 7.25054*eV, 7.29319*eV, 7.33634*eV, 7.38001*eV, 7.4242*eV, 7.46893*eV, 7.51419*eV, 7.56001*eV,
                                  7.60639*eV, 7.65335*eV, 7.70088*eV, 7.74901*eV, 7.79775*eV, 7.8471*eV, 7.89708*eV, 7.9477*eV, 7.99898*eV, 8.05092*eV, 8.10354*eV,
                                  8.15685*eV, 8.21087*eV, 8.26561*eV, 8.32109*eV, 8.37731*eV, 8.4343*eV, 8.49207*eV, 8.55063*eV, 8.61001*eV, 8.67022*eV, 8.73128*eV,
                                  8.79321*eV, 8.85601*eV, 8.91973*eV, 8.98436*eV, 9.04994*eV, 9.11648*eV, 9.18401*eV, 9.25255*eV, 9.32212*eV, 9.39274*eV, 9.46444*eV,
                                  9.53725*eV, 9.61118*eV, 9.68626*eV, 9.76254*eV, 9.84002*eV, 9.91874*eV, 9.99872*eV, 10.08*eV, 10.1626*eV, 10.2466*eV, 10.332*eV,
                                  10.4188*eV, 10.5071*eV, 10.5969*eV, 10.6883*eV, 10.7812*eV, 10.8758*eV, 10.9721*eV, 11.07*eV, 11.1697*eV, 11.2713*eV, 11.3747*eV,
                                  11.48*eV, 11.5873*eV, 20.664*eV ]


absl2 = [ 1.531e+07*cm, 1.531e+07*cm, 1.531e+07*cm, 1.523e+07*cm, 1.514e+07*cm, 1.506e+07*cm, 1.498e+07*cm, 1.491e+07*cm, 1.483e+07*cm, 1.475e+07*cm, 1.467e+07*cm,
                                   1.459e+07*cm, 1.451e+07*cm, 1.444e+07*cm, 1.436e+07*cm, 1.428e+07*cm, 1.421e+07*cm, 1.413e+07*cm, 1.406e+07*cm, 1.398e+07*cm, 1.391e+07*cm, 1.383e+07*cm,
                                   1.376e+07*cm, 1.368e+07*cm, 1.361e+07*cm, 1.354e+07*cm, 1.347e+07*cm, 1.339e+07*cm, 1.332e+07*cm, 1.325e+07*cm, 1.318e+07*cm, 1.311e+07*cm, 1.304e+07*cm,
                                   1.297e+07*cm, 1.29e+07*cm, 1.283e+07*cm, 1.276e+07*cm, 1.269e+07*cm, 1.262e+07*cm, 1.255e+07*cm, 1.248e+07*cm, 1.241e+07*cm, 1.235e+07*cm, 1.228e+07*cm,
                                   1.221e+07*cm, 1.215e+07*cm, 1.208e+07*cm, 1.201e+07*cm, 1.195e+07*cm, 1.188e+07*cm, 1.182e+07*cm, 1.175e+07*cm, 1.169e+07*cm, 1.162e+07*cm, 1.156e+07*cm,
                                   1.149e+07*cm, 1.143e+07*cm, 1.137e+07*cm, 1.13e+07*cm, 1.124e+07*cm, 1.118e+07*cm, 1.112e+07*cm, 1.106e+07*cm, 1.099e+07*cm, 1.093e+07*cm, 1.087e+07*cm,
                                   1.081e+07*cm, 1.075e+07*cm, 1.069e+07*cm, 1.063e+07*cm, 1.057e+07*cm, 1.051e+07*cm, 1.045e+07*cm, 1.039e+07*cm, 1.033e+07*cm, 1.028e+07*cm, 1.022e+07*cm,
                                   1.016e+07*cm, 1.01e+07*cm, 1.005e+07*cm, 9.988e+06*cm, 9.931e+06*cm, 9.875e+06*cm, 9.818e+06*cm, 9.762e+06*cm, 9.706e+06*cm, 9.651e+06*cm, 9.596e+06*cm,
                                   9.541e+06*cm, 9.486e+06*cm, 9.431e+06*cm, 9.377e+06*cm, 9.323e+06*cm, 9.269e+06*cm, 9.215e+06*cm, 9.162e+06*cm, 9.109e+06*cm, 9.056e+06*cm, 9.003e+06*cm,
                                   8.951e+06*cm, 8.898e+06*cm, 8.847e+06*cm, 8.795e+06*cm, 8.743e+06*cm, 8.692e+06*cm, 8.641e+06*cm, 8.59e+06*cm, 8.54e+06*cm, 8.489e+06*cm, 8.439e+06*cm,
                                   8.389e+06*cm, 8.34e+06*cm, 8.29e+06*cm, 8.241e+06*cm, 8.192e+06*cm, 8.143e+06*cm, 8.095e+06*cm, 8.047e+06*cm, 7.998e+06*cm, 7.951e+06*cm, 7.903e+06*cm,
                                   7.856e+06*cm, 7.808e+06*cm, 7.761e+06*cm, 7.715e+06*cm, 7.668e+06*cm, 7.622e+06*cm, 7.576e+06*cm, 7.53e+06*cm, 7.484e+06*cm, 7.438e+06*cm, 7.393e+06*cm,
                                   7.348e+06*cm, 7.303e+06*cm, 7.259e+06*cm, 7.214e+06*cm, 7.17e+06*cm, 7.126e+06*cm, 7.082e+06*cm, 7.038e+06*cm, 6.995e+06*cm, 6.952e+06*cm, 6.909e+06*cm,
                                   6.866e+06*cm, 6.823e+06*cm, 6.781e+06*cm, 6.739e+06*cm, 6.697e+06*cm, 6.655e+06*cm, 6.613e+06*cm, 6.572e+06*cm, 6.531e+06*cm, 6.49e+06*cm, 6.449e+06*cm,
                                   6.408e+06*cm, 6.368e+06*cm, 6.328e+06*cm, 6.288e+06*cm, 6.248e+06*cm, 6.208e+06*cm, 6.169e+06*cm, 6.129e+06*cm, 6.09e+06*cm, 6.051e+06*cm, 6.013e+06*cm,
                                   5.974e+06*cm, 5.936e+06*cm, 5.898e+06*cm, 5.86e+06*cm, 5.822e+06*cm, 5.784e+06*cm, 5.747e+06*cm, 5.71e+06*cm, 5.673e+06*cm, 5.636e+06*cm, 5.599e+06*cm,
                                   5.563e+06*cm, 5.526e+06*cm, 5.49e+06*cm, 5.454e+06*cm, 5.418e+06*cm, 5.383e+06*cm, 5.347e+06*cm, 5.312e+06*cm, 5.277e+06*cm, 5.242e+06*cm, 5.207e+06*cm,
                                   5.173e+06*cm, 5.138e+06*cm, 5.104e+06*cm, 5.07e+06*cm, 5.036e+06*cm, 5.002e+06*cm, 4.969e+06*cm, 4.936e+06*cm, 4.902e+06*cm, 4.869e+06*cm, 4.837e+06*cm,
                                   4.804e+06*cm, 4.771e+06*cm, 4.739e+06*cm, 4.707e+06*cm, 4.675e+06*cm, 4.643e+06*cm, 4.611e+06*cm, 4.58e+06*cm, 4.548e+06*cm, 4.517e+06*cm, 4.486e+06*cm,
                                   4.455e+06*cm, 4.424e+06*cm, 4.394e+06*cm, 4.363e+06*cm, 4.333e+06*cm, 4.303e+06*cm, 4.273e+06*cm, 4.243e+06*cm, 4.214e+06*cm, 4.184e+06*cm, 4.155e+06*cm,
                                   4.126e+06*cm, 4.097e+06*cm, 4.068e+06*cm, 4.039e+06*cm, 4.011e+06*cm, 3.982e+06*cm, 3.954e+06*cm, 3.926e+06*cm, 3.898e+06*cm, 3.87e+06*cm, 3.842e+06*cm,
                                   3.815e+06*cm, 3.788e+06*cm, 3.76e+06*cm, 3.733e+06*cm, 3.706e+06*cm, 3.68e+06*cm, 3.653e+06*cm, 3.627e+06*cm, 3.6e+06*cm, 3.574e+06*cm, 3.548e+06*cm,
                                   3.522e+06*cm, 3.496e+06*cm, 3.471e+06*cm, 3.445e+06*cm, 3.42e+06*cm, 3.395e+06*cm, 3.37e+06*cm, 3.345e+06*cm, 3.32e+06*cm, 3.295e+06*cm, 3.271e+06*cm,
                                   3.246e+06*cm, 3.222e+06*cm, 3.198e+06*cm, 3.174e+06*cm, 3.15e+06*cm, 3.126e+06*cm, 3.103e+06*cm, 3.079e+06*cm, 3.056e+06*cm, 3.033e+06*cm, 3.01e+06*cm,
                                   2.987e+06*cm, 2.964e+06*cm, 2.942e+06*cm, 2.919e+06*cm, 2.897e+06*cm, 2.874e+06*cm, 2.852e+06*cm, 2.83e+06*cm, 2.808e+06*cm, 2.787e+06*cm, 2.765e+06*cm,
                                   2.744e+06*cm, 2.722e+06*cm, 2.701e+06*cm, 2.68e+06*cm, 2.659e+06*cm, 2.638e+06*cm, 2.617e+06*cm, 2.597e+06*cm, 2.576e+06*cm, 2.556e+06*cm, 2.535e+06*cm,
                                   2.515e+06*cm, 2.495e+06*cm, 2.475e+06*cm, 2.455e+06*cm, 2.436e+06*cm, 2.416e+06*cm, 2.397e+06*cm, 2.378e+06*cm, 2.358e+06*cm, 2.339e+06*cm, 2.32e+06*cm,
                                   2.301e+06*cm, 2.283e+06*cm, 2.264e+06*cm, 2.245e+06*cm, 2.227e+06*cm, 2.209e+06*cm, 2.191e+06*cm, 2.173e+06*cm, 2.155e+06*cm, 2.137e+06*cm, 2.119e+06*cm,
                                   2.101e+06*cm, 2.084e+06*cm, 2.066e+06*cm, 2.049e+06*cm, 2.032e+06*cm, 2.015e+06*cm, 1.998e+06*cm, 1.981e+06*cm, 1.964e+06*cm, 1.948e+06*cm, 1.931e+06*cm,
                                   1.915e+06*cm, 1.898e+06*cm, 1.882e+06*cm, 1.866e+06*cm, 1.85e+06*cm, 1.834e+06*cm, 1.818e+06*cm, 1.802e+06*cm, 1.787e+06*cm, 1.771e+06*cm, 1.756e+06*cm,
                                   1.74e+06*cm, 1.725e+06*cm, 1.71e+06*cm, 1.695e+06*cm, 1.68e+06*cm, 1.665e+06*cm, 1.651e+06*cm, 1.636e+06*cm, 1.621e+06*cm, 1.607e+06*cm, 1.593e+06*cm,
                                   1.578e+06*cm, 1.564e+06*cm, 1.55e+06*cm, 1.536e+06*cm, 1.522e+06*cm, 1.509e+06*cm, 1.495e+06*cm, 1.481e+06*cm, 1.468e+06*cm, 1.454e+06*cm, 1.441e+06*cm,
                                   1.428e+06*cm, 1.415e+06*cm, 1.402e+06*cm, 1.389e+06*cm, 1.376e+06*cm, 1.363e+06*cm, 1.35e+06*cm, 1.338e+06*cm, 1.325e+06*cm, 1.313e+06*cm, 1.3e+06*cm,
                                   1.288e+06*cm, 1.276e+06*cm, 1.264e+06*cm, 1.252e+06*cm, 1.24e+06*cm, 1.228e+06*cm, 1.216e+06*cm, 1.205e+06*cm, 1.193e+06*cm, 1.182e+06*cm, 1.17e+06*cm,
                                   1.159e+06*cm, 1.148e+06*cm, 1.136e+06*cm, 1.125e+06*cm, 1.114e+06*cm, 1.103e+06*cm, 1.093e+06*cm, 1.082e+06*cm, 1.071e+06*cm, 1.06e+06*cm, 1.05e+06*cm,
                                   1.039e+06*cm, 1.029e+06*cm, 1.019e+06*cm, 1.009e+06*cm, 998400*cm, 988300*cm, 978300*cm, 968400*cm, 958500*cm, 948800*cm, 939100*cm, 929400*cm, 919900*cm,
                                   910400*cm, 901000*cm, 891600*cm, 882400*cm, 873200*cm, 864100*cm, 855000*cm, 846000*cm, 837100*cm, 828200*cm, 819500*cm, 810800*cm, 802100*cm, 793600*cm, 785100*cm,
                                   776600*cm, 768200*cm, 759900*cm, 751700*cm, 743500*cm, 735400*cm, 727400*cm, 719400*cm, 711500*cm, 703700*cm, 695900*cm, 688200*cm, 680500*cm, 672900*cm, 665400*cm,
                                   657900*cm, 650500*cm, 643200*cm, 635900*cm, 628700*cm, 621500*cm, 614400*cm, 607400*cm, 600400*cm, 593500*cm, 586600*cm, 579800*cm, 573100*cm, 566400*cm, 559700*cm,
                                   553200*cm, 546600*cm, 540200*cm, 533800*cm, 527400*cm, 521100*cm, 514900*cm, 508700*cm, 502600*cm, 496500*cm, 490500*cm, 484500*cm, 478600*cm, 472800*cm, 466900*cm, 461200*cm,
                                   455500*cm, 449800*cm, 444200*cm, 438700*cm, 433200*cm, 427800*cm, 422400*cm, 417000*cm, 411700*cm, 406500*cm, 401300*cm, 396100*cm, 391000*cm, 386000*cm, 381000*cm, 376000*cm,
                                   371100*cm, 366200*cm, 361400*cm, 356600*cm, 351900*cm, 347200*cm, 342600*cm, 338000*cm, 333500*cm, 329000*cm, 324500*cm, 320100*cm, 315800*cm, 311400*cm, 307200*cm, 302900*cm,
                                   298700*cm, 294600*cm, 290500*cm, 286400*cm, 282400*cm, 278400*cm, 274500*cm, 270500*cm, 266700*cm, 262900*cm, 259100*cm, 255300*cm, 251600*cm, 248000*cm, 244300*cm, 240800*cm,
                                   237200*cm, 233700*cm, 230200*cm, 226800*cm, 223400*cm, 220000*cm, 216700*cm, 213400*cm, 210200*cm, 207000*cm, 203800*cm, 200600*cm, 197500*cm, 194400*cm, 191400*cm, 188400*cm,
                                   185400*cm, 182500*cm, 179600*cm, 176700*cm, 173900*cm, 171100*cm, 168300*cm, 165600*cm, 162900*cm, 160200*cm, 157500*cm, 154900*cm, 152300*cm, 149800*cm, 147300*cm, 144800*cm,
                                   142300*cm, 139900*cm, 137500*cm, 135100*cm, 132800*cm, 130500*cm, 128200*cm, 125900*cm, 123700*cm, 121500*cm, 119300*cm, 117200*cm, 115100*cm, 113000*cm, 110900*cm, 108900*cm,
                                   106900*cm, 104900*cm, 103000*cm, 101000*cm, 99120*cm, 97250*cm, 95390*cm, 93560*cm, 91760*cm, 89980*cm, 88230*cm, 86500*cm, 84790*cm, 83110*cm, 81450*cm, 79810*cm, 78200*cm, 76610*cm,
                                   75040*cm, 73500*cm, 71980*cm, 70480*cm, 69000*cm, 67540*cm, 66110*cm, 64690*cm, 63300*cm, 61930*cm, 60570*cm, 59240*cm, 57930*cm, 56640*cm, 55370*cm, 54120*cm, 52890*cm, 51670*cm,
                                   50480*cm, 49310*cm, 48150*cm, 47010*cm, 45890*cm, 44790*cm, 43710*cm, 42650*cm, 41600*cm, 40570*cm, 39560*cm, 38560*cm, 37580*cm, 36620*cm, 35680*cm, 34750*cm, 33830*cm, 32940*cm,
                                   32060*cm, 31190*cm, 30340*cm, 29510*cm, 28690*cm, 27880*cm, 27090*cm, 26320*cm, 25560*cm, 24810*cm, 24080*cm, 23370*cm, 22660*cm, 21970*cm, 21300*cm, 20630*cm, 19980*cm, 19350*cm,
                                   18720*cm, 18110*cm, 17510*cm, 16930*cm, 16350*cm, 15790*cm, 15240*cm, 14710*cm, 14180*cm, 13670*cm, 13160*cm, 12670*cm, 12190*cm, 11720*cm, 11270*cm, 10820*cm, 10380*cm, 9955*cm, 9539*cm,
                                   9133*cm, 8738*cm, 8352*cm, 7977*cm, 7611*cm, 7255*cm, 6908*cm, 6571*cm, 6243*cm, 5924*cm, 5614*cm, 5314*cm, 5022*cm, 4739*cm, 4464*cm, 4199*cm, 3941*cm, 3693*cm, 3452*cm, 3220*cm, 2996*cm,
                                   2780*cm, 2572*cm, 2373*cm, 2181*cm, 1997*cm, 1821*cm, 1653*cm, 1493*cm, 1341*cm, 1196*cm, 1060*cm, 931.2*cm, 810.7*cm, 698.1*cm, 593.7*cm, 497.4*cm, 409.5*cm, 330*cm, 259*cm, 196.7*cm,
                                   143.1*cm, 98.42*cm ]


print("len",len(energy),len(absl))
print("len2",len(energy2),len(absl2))
wavelength = []
for i in range(len(energy)):
    value= energy[i]
plt.plot(energy[:len(absl)],absl,color ="red",label="first")
plt.plot(energy[0-len(absl):],absl,color ="blue",label="last")
plt.legend()
plt.show()